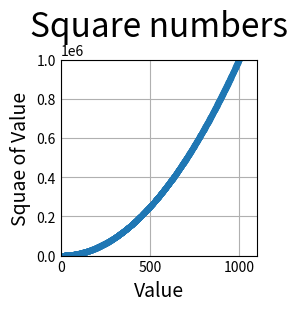

Reproduce this figure in Python.
import matplotlib.pyplot as plt

x_values = range(1, 1001)
y_values = [x**2 for x in x_values]

plt.style.use('_mpl-gallery')
fig, ax = plt.subplots()
ax.scatter(x_values, y_values, s=10)

# Заданиие заголовка диаграммы и меток осей.
ax.set_title("Square numbers", fontsize=24)
ax.set_xlabel("Value", fontsize=14)
ax.set_ylabel("Squae of Value", fontsize=14)

# Задание диапазона для каждой оси.
ax.axis([0, 1100, 0, 1_000_000])

plt.show()